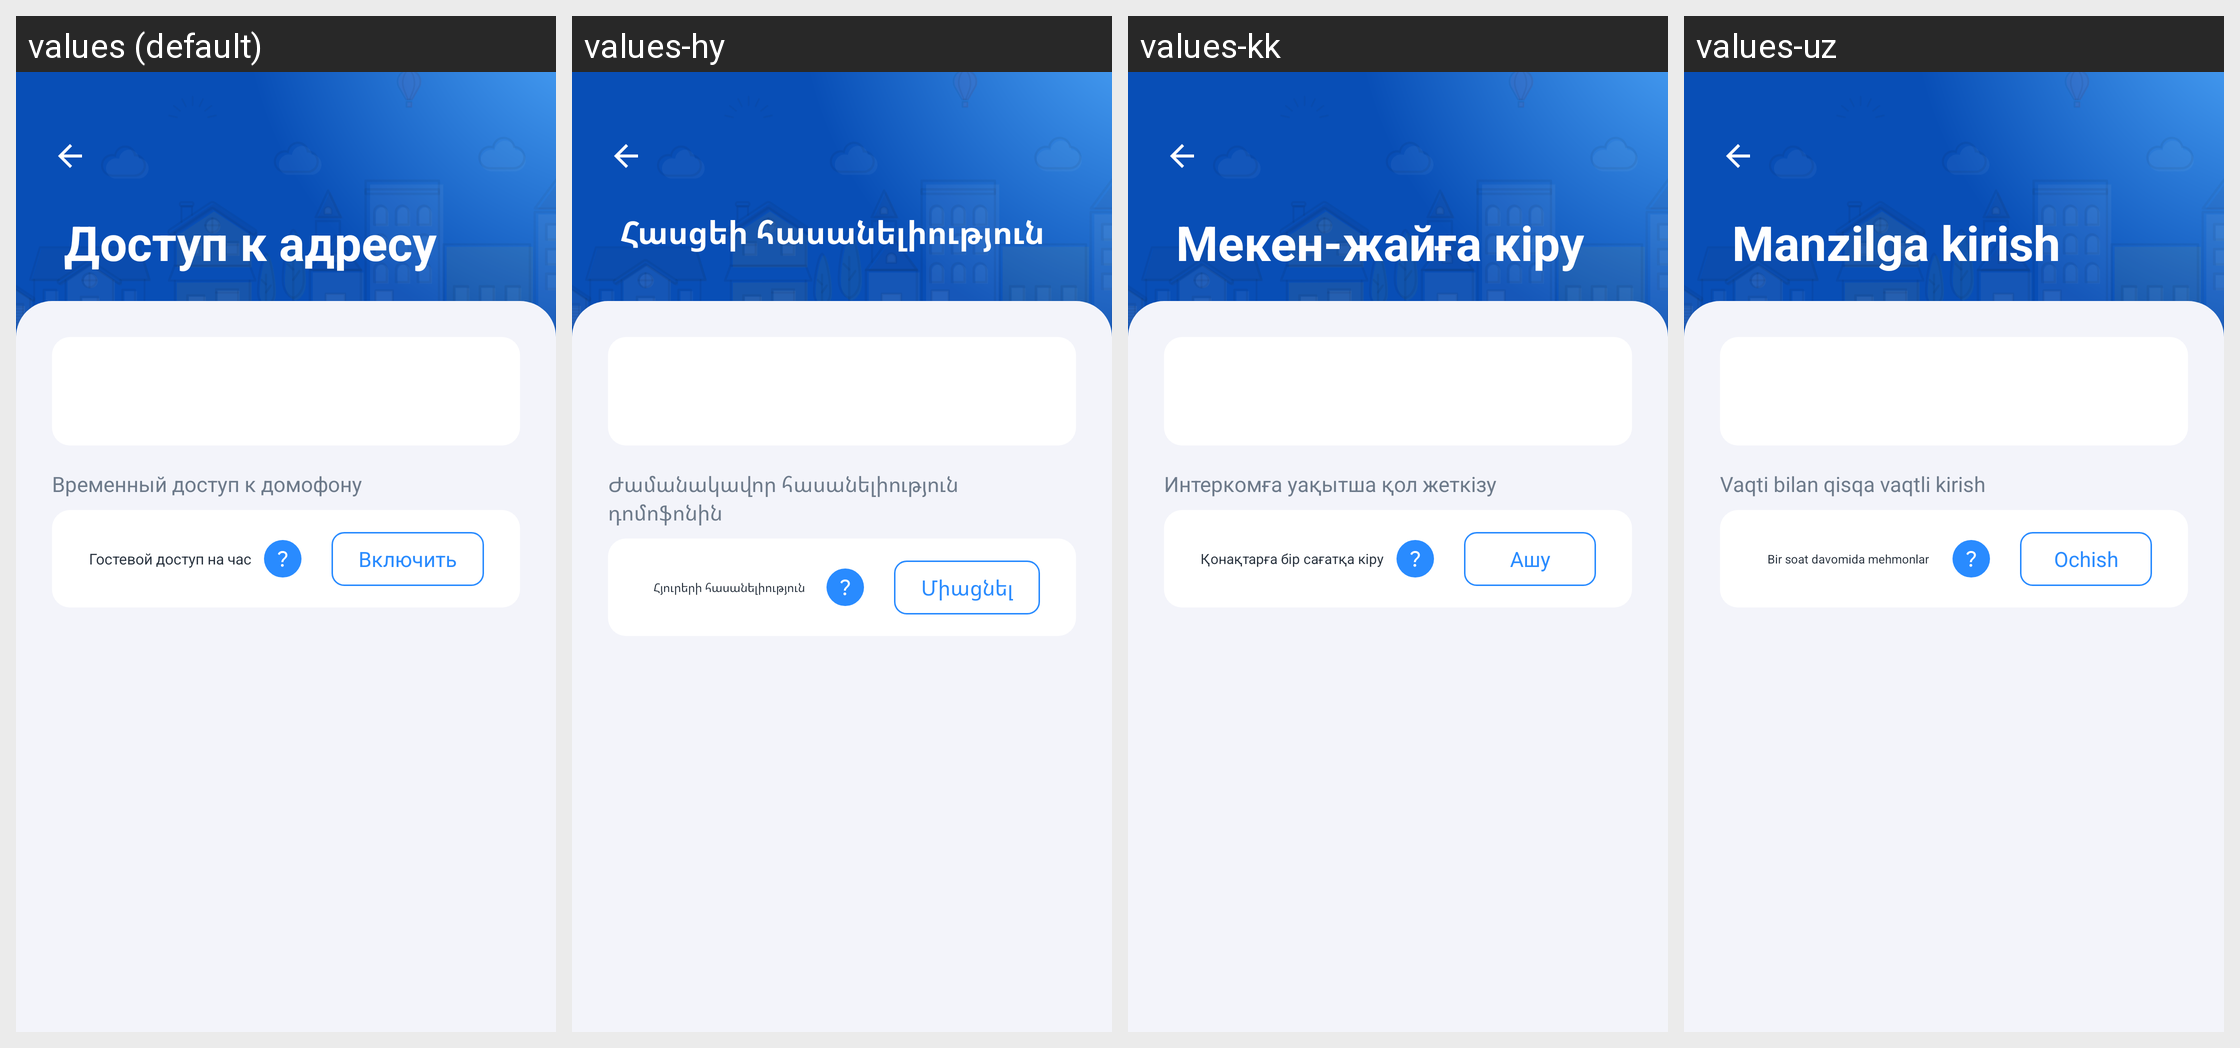

Strings drawn on this Android screen and how each of the app's shown locales translates them:
Android screen res/layout/fragment_access_address.xml rendered under 4 locales, left to right: values (default), values-hy, values-kk, values-uz. Device: Nexus 5 (rendered at 1080×1920; each locale shown at half size, 540×960, under a caption strip naming it); theme AppTheme.Launcher.
Other locales in the repository, not shown: values-en.
Strings drawn on this screen, with the default value and each locale's value (text and hints the layout hard-codes, and strings that could not be matched under every locale, appear in the picture but are not listed):

title_access_address
  values: Доступ к адресу
  values-hy: Հասցեի հասանելիություն
  values-kk: Мекен-жайға кіру
  values-uz: Manzilga kirish

temporary_intercom_access
  values: Временный доступ к домофону
  values-hy: Ժամանակավոր հասանելիություն դոմոֆոնին
  values-kk: Интеркомға уақытша қол жеткізу
  values-uz: Vaqti bilan qisqa vaqtli kirish

guest_access
  values: Гостевой доступ на час
  values-hy: Հյուրերի հասանելիություն մեկ ժամով
  values-kk: Қонақтарға бір сағатқа кіру
  values-uz: Bir soat davomida mehmonlar uchun kirish

guest_access_enable
  values: Включить
  values-hy: Միացնել
  values-kk: Ашу
  values-uz: Ochish
